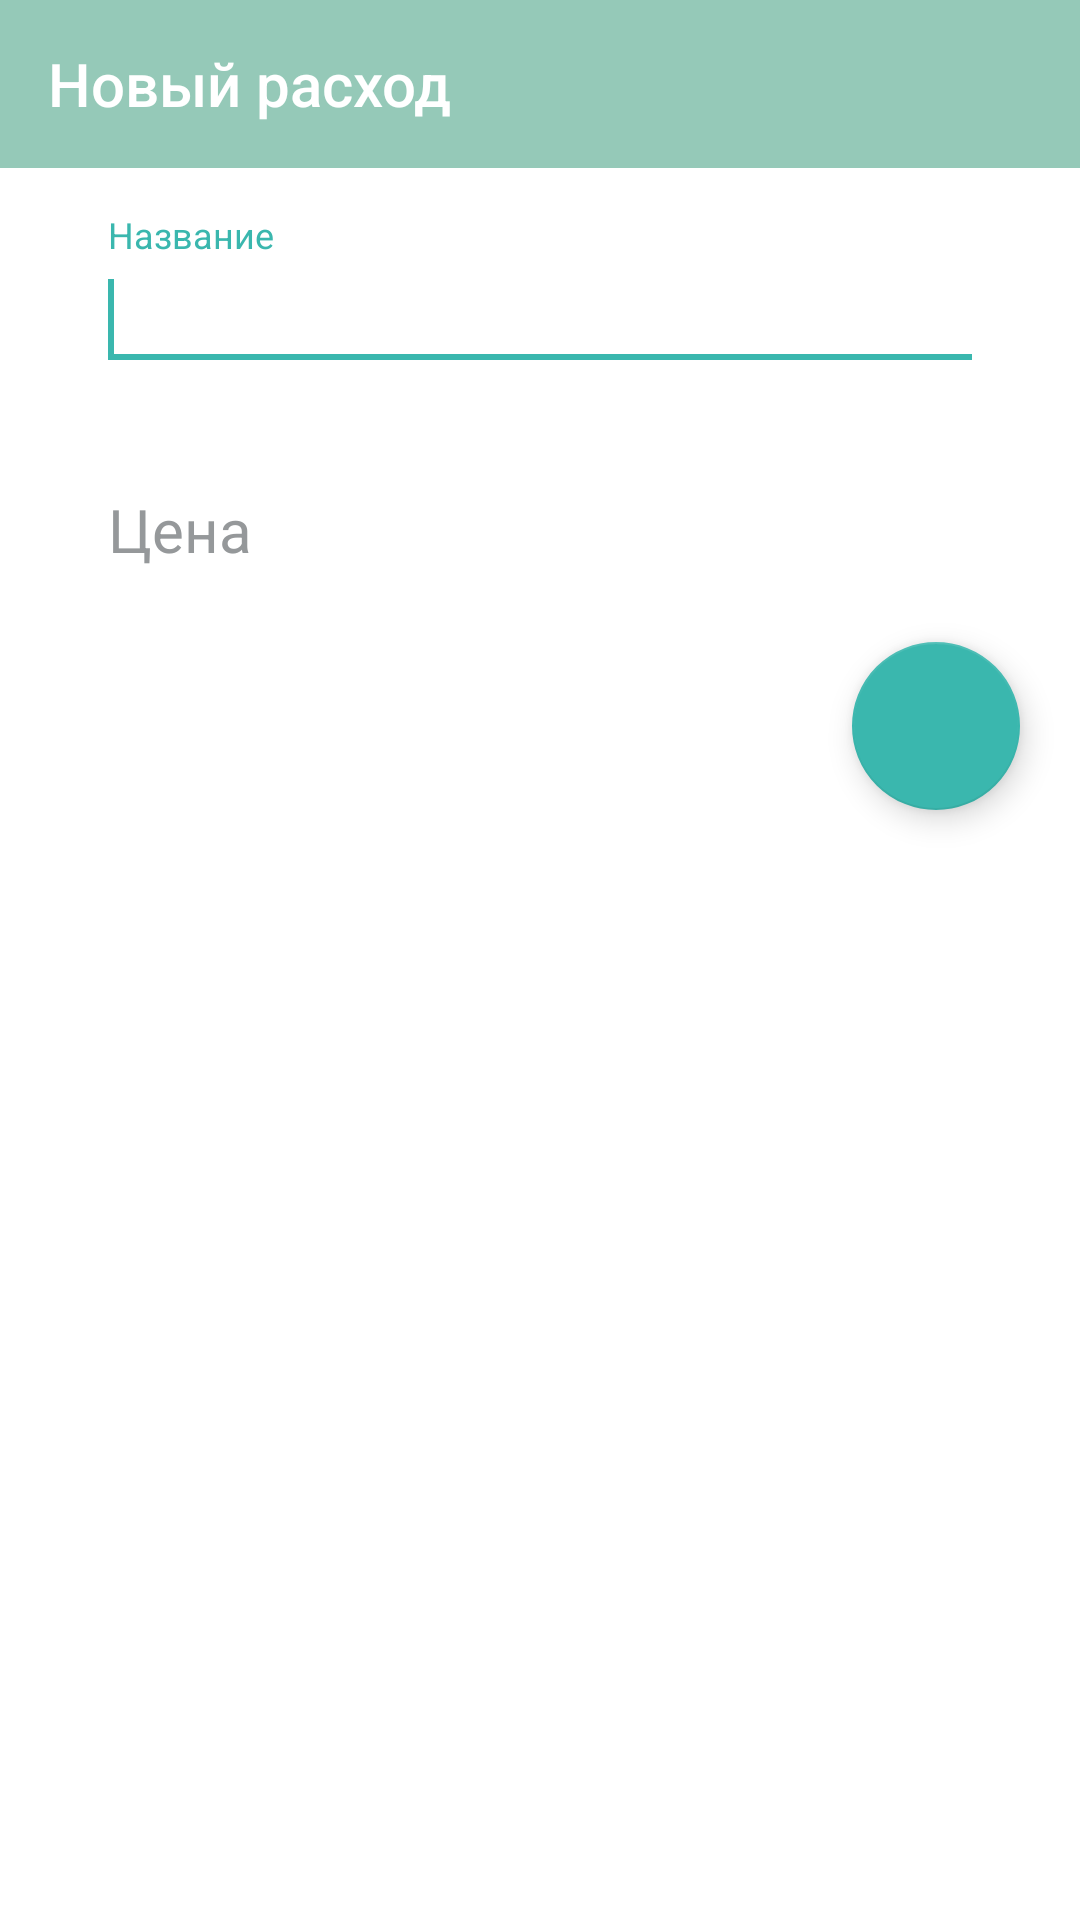

This screen was rendered from an Android layout file. Write that file and the resources it references.
<!-- AndroidManifest.xml: application theme AppTheme -->
<!-- res/layout/activity_add_item.xml -->
<?xml version="1.0" encoding="utf-8"?>
<LinearLayout
    xmlns:android="http://schemas.android.com/apk/res/android"
    xmlns:tools="http://schemas.android.com/tools"
    android:layout_width="match_parent"
    android:layout_height="wrap_content"
    android:orientation="vertical"
    xmlns:app="http://schemas.android.com/apk/res-auto"
    tools:context=".screens.addItem.AddItemActivity">
    <com.google.android.material.appbar.AppBarLayout
        android:id="@+id/appbarAdd"
        android:layout_width="match_parent"
        android:layout_height="wrap_content"
        app:layout_constraintTop_toTopOf="parent">
        <androidx.appcompat.widget.Toolbar
            android:id="@+id/toolBarAdd"
            android:layout_width="match_parent"
            android:layout_height="wrap_content"
            app:title="@string/add_item_expense"/>
    </com.google.android.material.appbar.AppBarLayout>
    <com.google.android.material.textfield.TextInputLayout
        android:layout_width="match_parent"
        android:layout_height="wrap_content"
        android:hint="@string/add_item_hint"
        android:layout_marginTop="16dp"
        android:layout_marginStart="32dp"
        android:layout_marginEnd="32dp">
        <com.google.android.material.textfield.TextInputEditText
            android:id="@+id/etName"
            android:layout_width="match_parent"
            android:layout_height="wrap_content"
            android:textSize="20sp"
            android:inputType="textMultiLine"
            android:maxLines="3"
            android:focusable="true"/>
           <requestFocus/>
    </com.google.android.material.textfield.TextInputLayout>
    <com.google.android.material.textfield.TextInputLayout
        android:layout_width="match_parent"
        android:layout_height="wrap_content"
        android:hint="@string/add_item_price_hint"
        android:layout_marginTop="16dp"
        android:layout_marginStart="32dp"
        android:layout_marginEnd="32dp">
        <com.google.android.material.textfield.TextInputEditText
            android:id="@+id/etPrice"
            android:layout_width="match_parent"
            android:layout_height="wrap_content"
            android:inputType="number"
            android:textSize="20sp" />
    </com.google.android.material.textfield.TextInputLayout>
    <com.google.android.material.floatingactionbutton.FloatingActionButton
        android:id="@+id/FAB_add"
        android:layout_width="@dimen/FAB_size"
        android:layout_height="@dimen/FAB_size"
        android:src="@drawable/ic_done"
        android:layout_gravity="end"
        android:layout_marginTop="16dp"
        android:layout_marginEnd="@dimen/FAB_margin"
        android:layout_marginBottom="@dimen/FAB_margin"/>
</LinearLayout>
<!-- resources referenced by this layout -->
<resources>
  <dimen name="FAB_margin">20dp</dimen>
  <dimen name="FAB_size">56dp</dimen>
  <string name="add_item_expense" translatable="false">Новый расход</string>
  <string name="add_item_hint" translatable="false">Название</string>
  <string name="add_item_price_hint" translatable="false">Цена</string>
  <style name="AppTheme" parent="Theme.AppCompat.NoActionBar">
          <item name="colorPrimary">@color/colorPrimary</item>
          <item name="colorPrimaryDark">@color/colorPrimaryDark</item>
          <item name="colorAccent">@color/colorAccent</item>
          <item name="android:windowBackground">@color/white</item>
          <item name="android:editTextColor">@color/grey</item>
          <item name="android:textColorHint">@color/grey</item>
          <item name="windowActionModeOverlay">true</item>
          <item name="actionModeBackground">@color/colorPrimary</item>
      </style>
  <color name="colorPrimary">#95c9b8</color>
  <color name="colorPrimaryDark">#88B6A8</color>
  <color name="colorAccent">#3ab7ae</color>
  <color name="white">#FFFFFF</color>
  <color name="grey">#95989a</color>
</resources>
